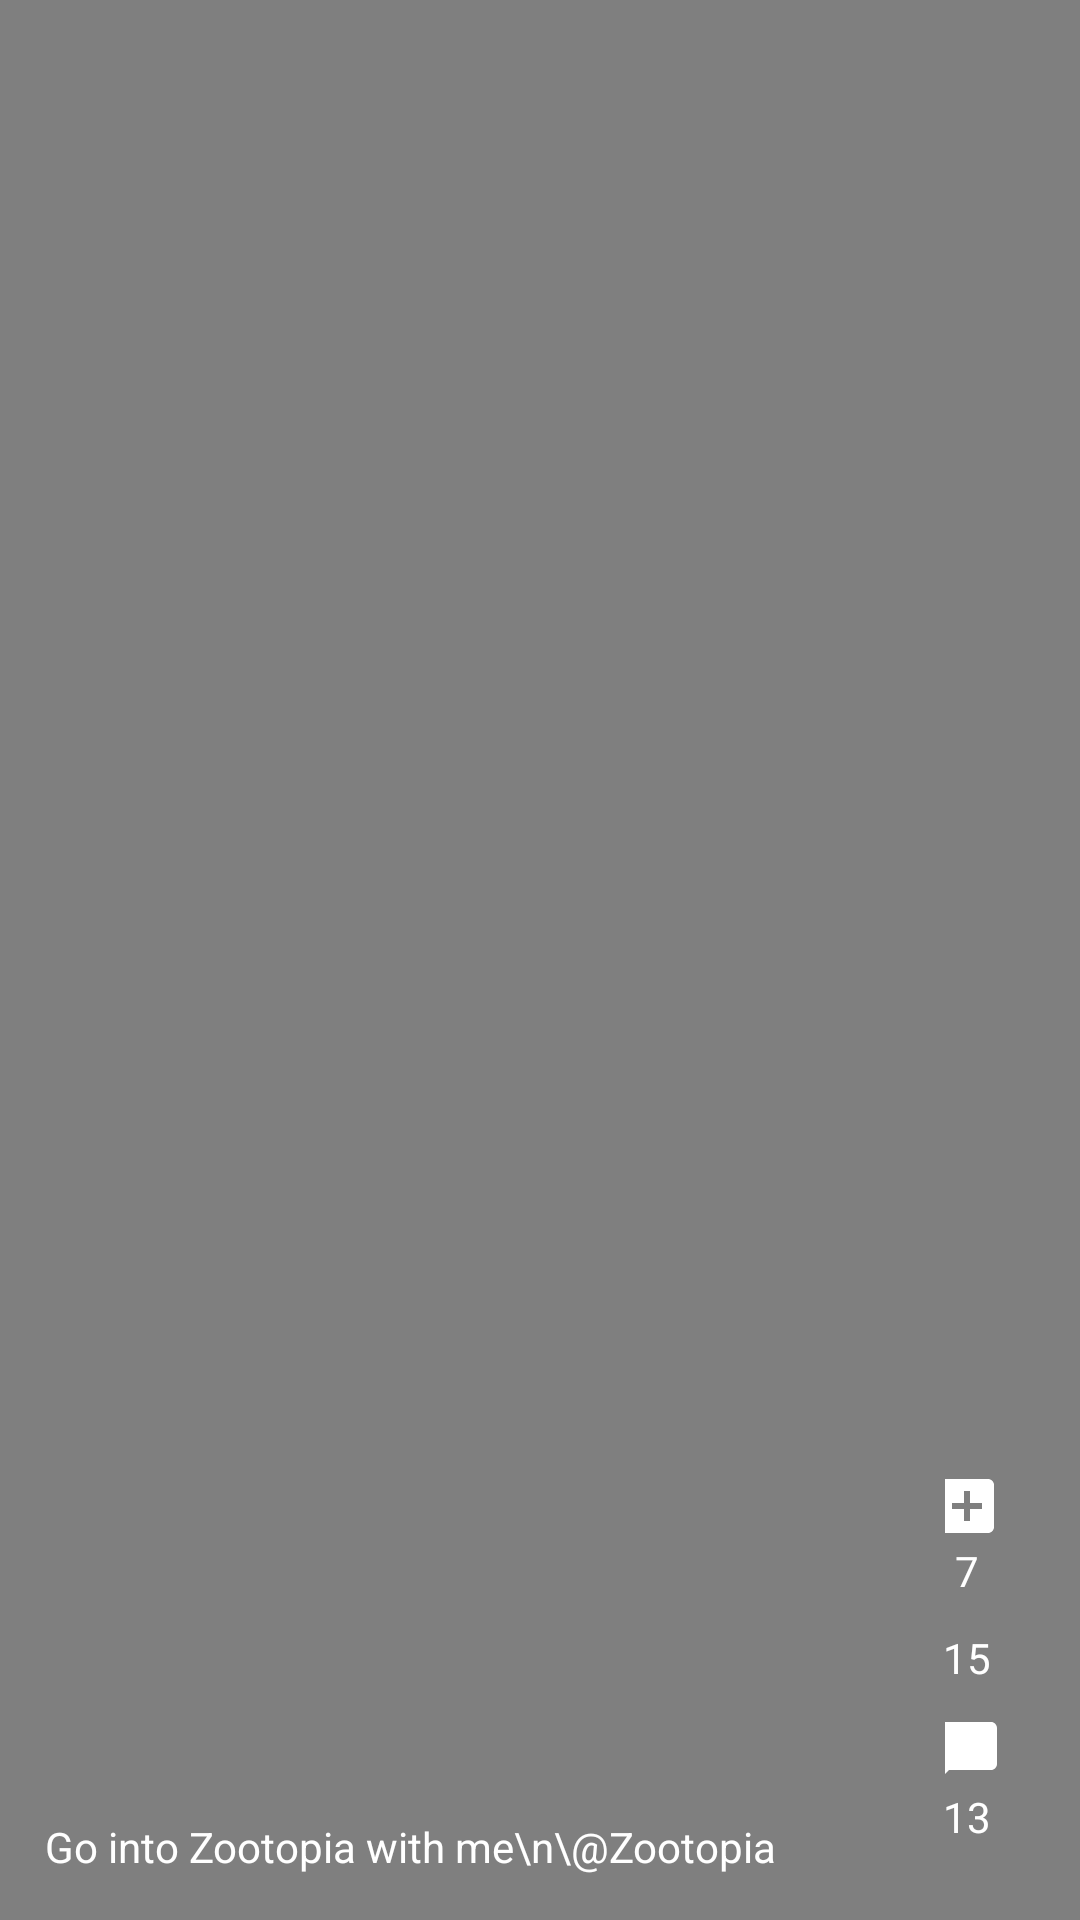

Reconstruct the res/layout file that produces this screen, plus the resources it refers to.
<!-- AndroidManifest.xml: application theme Theme.Mybaidu -->
<!-- res/layout/activity_video.xml -->
<?xml version="1.0" encoding="utf-8"?>
<androidx.constraintlayout.widget.ConstraintLayout xmlns:android="http://schemas.android.com/apk/res/android"
    xmlns:app="http://schemas.android.com/apk/res-auto"
    xmlns:tools="http://schemas.android.com/tools"
    android:layout_width="match_parent"
    android:layout_height="match_parent"
    tools:context=".VideoActivity"
    android:background="@color/black">

    <VideoView
        android:id="@+id/video_play"
        android:layout_width="0dp"
        android:layout_height="wrap_content"
        app:layout_constraintBottom_toBottomOf="parent"
        app:layout_constraintEnd_toEndOf="parent"
        app:layout_constraintStart_toStartOf="parent"
        app:layout_constraintTop_toTopOf="parent" />

    <LinearLayout
        android:layout_width="match_parent"
        android:layout_height="match_parent"
        android:orientation="horizontal">
        <RelativeLayout
            android:layout_width="300dp"
            android:layout_height="match_parent">
            <Button
                android:id="@+id/video_back_btn"
                android:layout_width="35dp"
                android:layout_height="35dp"
                android:layout_marginLeft="15dp"
                android:layout_marginTop="15dp"
                android:background="@drawable/baseline_arrow_back_ios_24" />
            <TextView
                android:layout_width="match_parent"
                android:layout_height="wrap_content"
                android:text="Go into Zootopia with me\n\@Zootopia"
                android:padding="15dp"
                android:textColor="@color/white"
                android:layout_alignParentBottom="true" />
        </RelativeLayout>
        <LinearLayout
            android:layout_width="match_parent"
            android:layout_height="match_parent"
            android:orientation="vertical"
            android:gravity="bottom"
            android:padding="15dp">

            <ImageView
                android:id="@+id/video_author_pic_play"
                android:layout_width="45dp"
                android:layout_height="45dp"
                android:layout_gravity="right"
                android:layout_marginBottom="20dp" />

            <TextView
                android:layout_width="45dp"
                android:layout_height="wrap_content"
                android:text="7"
                android:textColor="@color/white"
                android:gravity="center_horizontal"
                android:layout_gravity="right"
                android:layout_marginBottom="10dp"
                android:drawableTop="@drawable/baseline_add_box_24"
                android:drawableTint="@color/white"/>
            <TextView
                android:layout_width="45dp"
                android:layout_height="wrap_content"
                android:text="15"
                android:textColor="@color/white"
                android:gravity="center_horizontal"
                android:layout_gravity="right"
                android:layout_marginBottom="10dp"
                android:drawableTop="@drawable/baseline_thumb_up_alt_24"
                android:drawableTint="@color/white"/>
            <TextView
                android:layout_width="45dp"
                android:layout_height="wrap_content"
                android:text="13"
                android:textColor="@color/white"
                android:gravity="center_horizontal"
                android:layout_gravity="right"
                android:layout_marginBottom="10dp"
                android:drawableTop="@drawable/baseline_chat_bubble_24"
                android:drawableTint="@color/white"/>
        </LinearLayout>
    </LinearLayout>




</androidx.constraintlayout.widget.ConstraintLayout>
<!-- resources referenced by this layout -->
<resources>
  <color name="black">#FF000000</color>
  <color name="white">#FFFFFFFF</color>
  <!-- drawable baseline_add_box_24 (drawable) -->
  <vector android:height="24dp" android:tint="@color/grey"
      android:viewportHeight="24" android:viewportWidth="24"
      android:width="24dp" xmlns:android="http://schemas.android.com/apk/res/android">
      <path android:fillColor="@android:color/white" android:pathData="M19,3L5,3c-1.11,0 -2,0.9 -2,2v14c0,1.1 0.89,2 2,2h14c1.1,0 2,-0.9 2,-2L21,5c0,-1.1 -0.9,-2 -2,-2zM17,13h-4v4h-2v-4L7,13v-2h4L11,7h2v4h4v2z"/>
  </vector>
  <!-- drawable baseline_chat_bubble_24 (drawable) -->
  <vector android:height="24dp" android:tint="@color/grey"
      android:viewportHeight="24" android:viewportWidth="24"
      android:width="24dp" xmlns:android="http://schemas.android.com/apk/res/android">
      <path android:fillColor="@android:color/white" android:pathData="M20,2H4c-1.1,0 -2,0.9 -2,2v18l4,-4h14c1.1,0 2,-0.9 2,-2V4c0,-1.1 -0.9,-2 -2,-2z"/>
  </vector>
  <style name="Theme.Mybaidu" parent="Theme.MaterialComponents.DayNight.NoActionBar.Bridge">
          <item name="android:windowBackground">@color/white</item>
          
          <item name="colorPrimary">@color/purple_500</item>
          <item name="colorPrimaryVariant">@color/purple_700</item>
          <item name="colorOnPrimary">@color/white</item>
          
          <item name="colorSecondary">@color/teal_200</item>
          <item name="colorSecondaryVariant">@color/teal_700</item>
          <item name="colorOnSecondary">@color/black</item>
          
  
          
      </style>
  <color name="grey">#AAAAAA</color>
  <color name="purple_500">#FF6200EE</color>
  <color name="purple_700">#FF3700B3</color>
  <color name="teal_200">#FF03DAC5</color>
  <color name="teal_700">#FF018786</color>
</resources>
